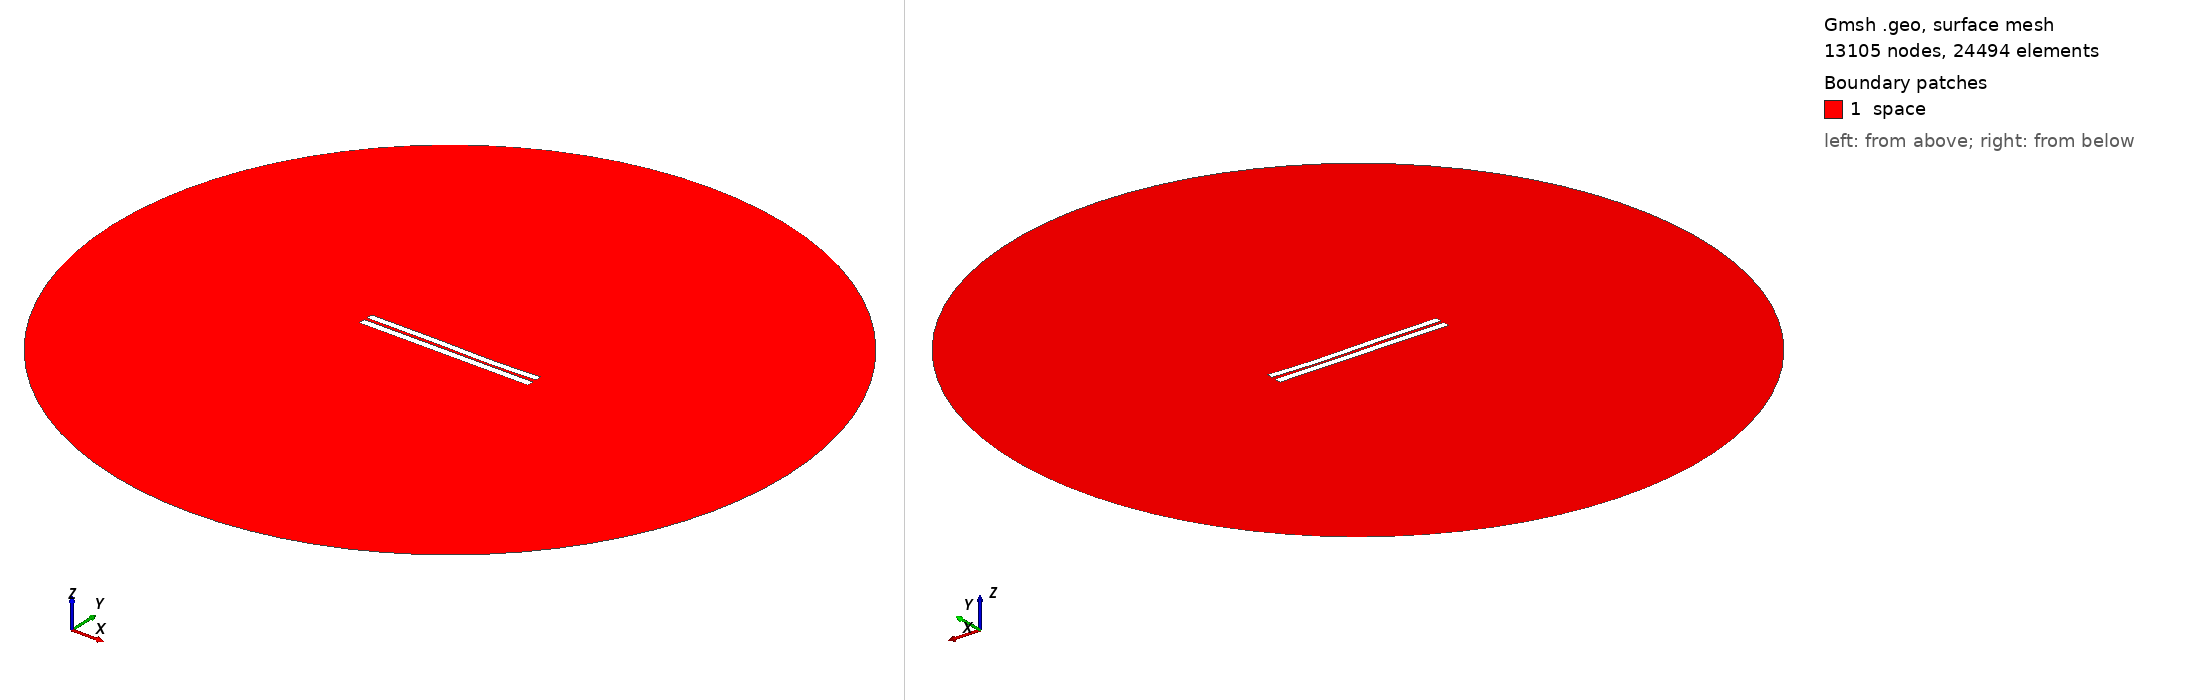

Gmsh geometry script, surface-meshed: 13105 nodes, 24494 surface elements. Boundary patches (legend numbers): 1 space. Left view from above one corner, right view from below the opposite corner. Legend entries are the model's physical surfaces. The drawing asked Gmsh for element sizes between 1% and 20% of the model's largest extent; the script's own settings can give other sizes.

=== 3772.geo (drawn) ===
//---------------------------------------
// Geometry kernel
//---------------------------------------

SetFactory("OpenCASCADE");



//---------------------------------------
// Parameters of the geometry
//---------------------------------------

// Overetch of the upper plate
overetch = 0.125;

// Distance between the plates
distance = 1.75;

// Discretization over the x axis (for the deformation)
nx = 50; 

// Length of the plate
L = 100 - overetch; 

// Number of modes
n = 4; 

// 1st mode coefficient
coeff(1) = -0.15;
beta(1) = 0.596864 * 3.1415926535 / L;

// 2nd mode coefficient
coeff(2) = -0.15;
beta(2) = 1.49418 * 3.1415926535 / L;

// 3rd mode coefficient
coeff(3) = 0.15;
beta(3) = 2.50025 * 3.1415926535 / L;

// 4th mode coefficient
coeff(4) = -0.075;
beta(4) = 3.49999 * 3.1415926535 / L;



//---------------------------------------
// Upper plate (deformed rectangle)
//---------------------------------------

// Coordiantes of the upper plate
xmin = -50;
xmax = 50 - overetch;

// Height of the upper plate
yheight = 4 - 2 * overetch;

// Indexes of the points
UpperID[] = {};
LowerID[] = {};
LeftID[] = {};
RightID[] = {};

// Point index
p = 1;

// Horizontal edges
For i In {1:nx}
    x = xmin + (i-1)*(xmax - xmin)/(nx-1);

    y_bottom = distance / 2 + overetch;
    For j In {1:n}
        C = (Cosh(beta(j)*L) + Cos(beta(j)*L)) / (Sinh(beta(j)*L) + Sin(beta(j)*L));
        y_bottom  = y_bottom + coeff(j) * (Cosh(beta(j)*(x+50)) - Cos(beta(j)*(x+50)) - C * (Sinh(beta(j)*(x+50)) - Sin(beta(j)*(x+50))));
    EndFor

    y_top = y_bottom + yheight;

    Point(p) = {x, y_top, 0, 1.0};
    UpperID[i] = p;
    p = p + 1;

    Point(p) = {x, y_bottom, 0, 1.0};
    LowerID[i] = p;
    p = p + 1;
EndFor

// Create point lists
UpperPts[] = {}; LowerPts[] = {};
For i In {1:nx}
  UpperPts[] += {UpperID[i]};
  LowerPts[] += {LowerID[i]};
EndFor

// Build splines
Spline(1) = {UpperPts[]};
Spline(2) = {LowerPts[]};
Line(3) = {LowerPts[nx-1], UpperPts[nx-1]};
Line(4) = {LowerPts[0], UpperPts[0]};

// Build the plane surface
Curve Loop(1) = {2, 3, -1, -4};
Plane Surface(1) = {1};



//---------------------------------------
// Lower plate (rectangle)
//---------------------------------------

// Vertices
Point(1001) = {-50, -1, 0, 1.0};
Point(1002) = { 50, -1, 0, 1.0};
Point(1003) = { 50,  -5, 0, 1.0};
Point(1004) = {-50,  -5, 0, 1.0};

// Edges
Line(5) = {1001, 1002};
Line(6) = {1002, 1003};
Line(7) = {1003, 1004};
Line(8) = {1004, 1001};

// Plane surface
Line Loop(2) = {5, 6, 7, 8};
Plane Surface(2) = {2}; 



//---------------------------------------
// Outer (fictious) boundary
//---------------------------------------

// Points
Point(1005) = {0, 0, 0};       // Center
Point(1006) = {200, 0, 0};     // Start point
Point(1007) = {0, 200, 0};     // 90 degrees
Point(1008) = {-200, 0, 0};    // 180 degrees
Point(1009) = {0, -200, 0};    // 270 degrees

// Circle arcs (each needs start, center, end)
Circle(9) = {1006, 1005, 1007};
Circle(10) = {1007, 1005, 1008};
Circle(11) = {1008, 1005, 1009};
Circle(12) = {1009, 1005, 1006};

// Plane surface for the entire domain
Curve Loop(3) = {9, 10, 11, 12};
Surface(3) = {3};

// Subtract the plates from the whole domain to obtain the actual domain where we want to solve the equations
BooleanDifference{ Surface{3}; Delete; }{ Surface{1}; Surface{2}; Delete; }




//---------------------------------------
// Transfinite Lines/Curves
//---------------------------------------

// Set the number of points on the boundaries
r = 7;

// Plates
Transfinite Curve {1, 2} = 50*r Using Progression 1;
Transfinite Curve {3, 4} = 2*r Using Progression 1;
Transfinite Line {5, 7} = 50*r Using Progression 1;
Transfinite Line {6, 8} = 2*r Using Progression 1;

// Outer boundary
Transfinite Line {9, 10, 11, 12} = 20 Using Progression 1;



//---------------------------------------
// Physical groups
//---------------------------------------                

// Physical curves (boundaries)
Physical Line("force_segment", 10) = {2};
Physical Line("upper_plate", 11) = {1, 3, 4};
Physical Line("lower_plate", 12) = {5, 6, 7, 8};
Physical Line("boundary", 20) = {9, 10, 11, 12};

// Physical Surfaces
Physical Surface("space", 30) = {3};



//---------------------------------------
// 6. Generate the Mesh
//---------------------------------------

// 2D mesh generation
Mesh 2;
